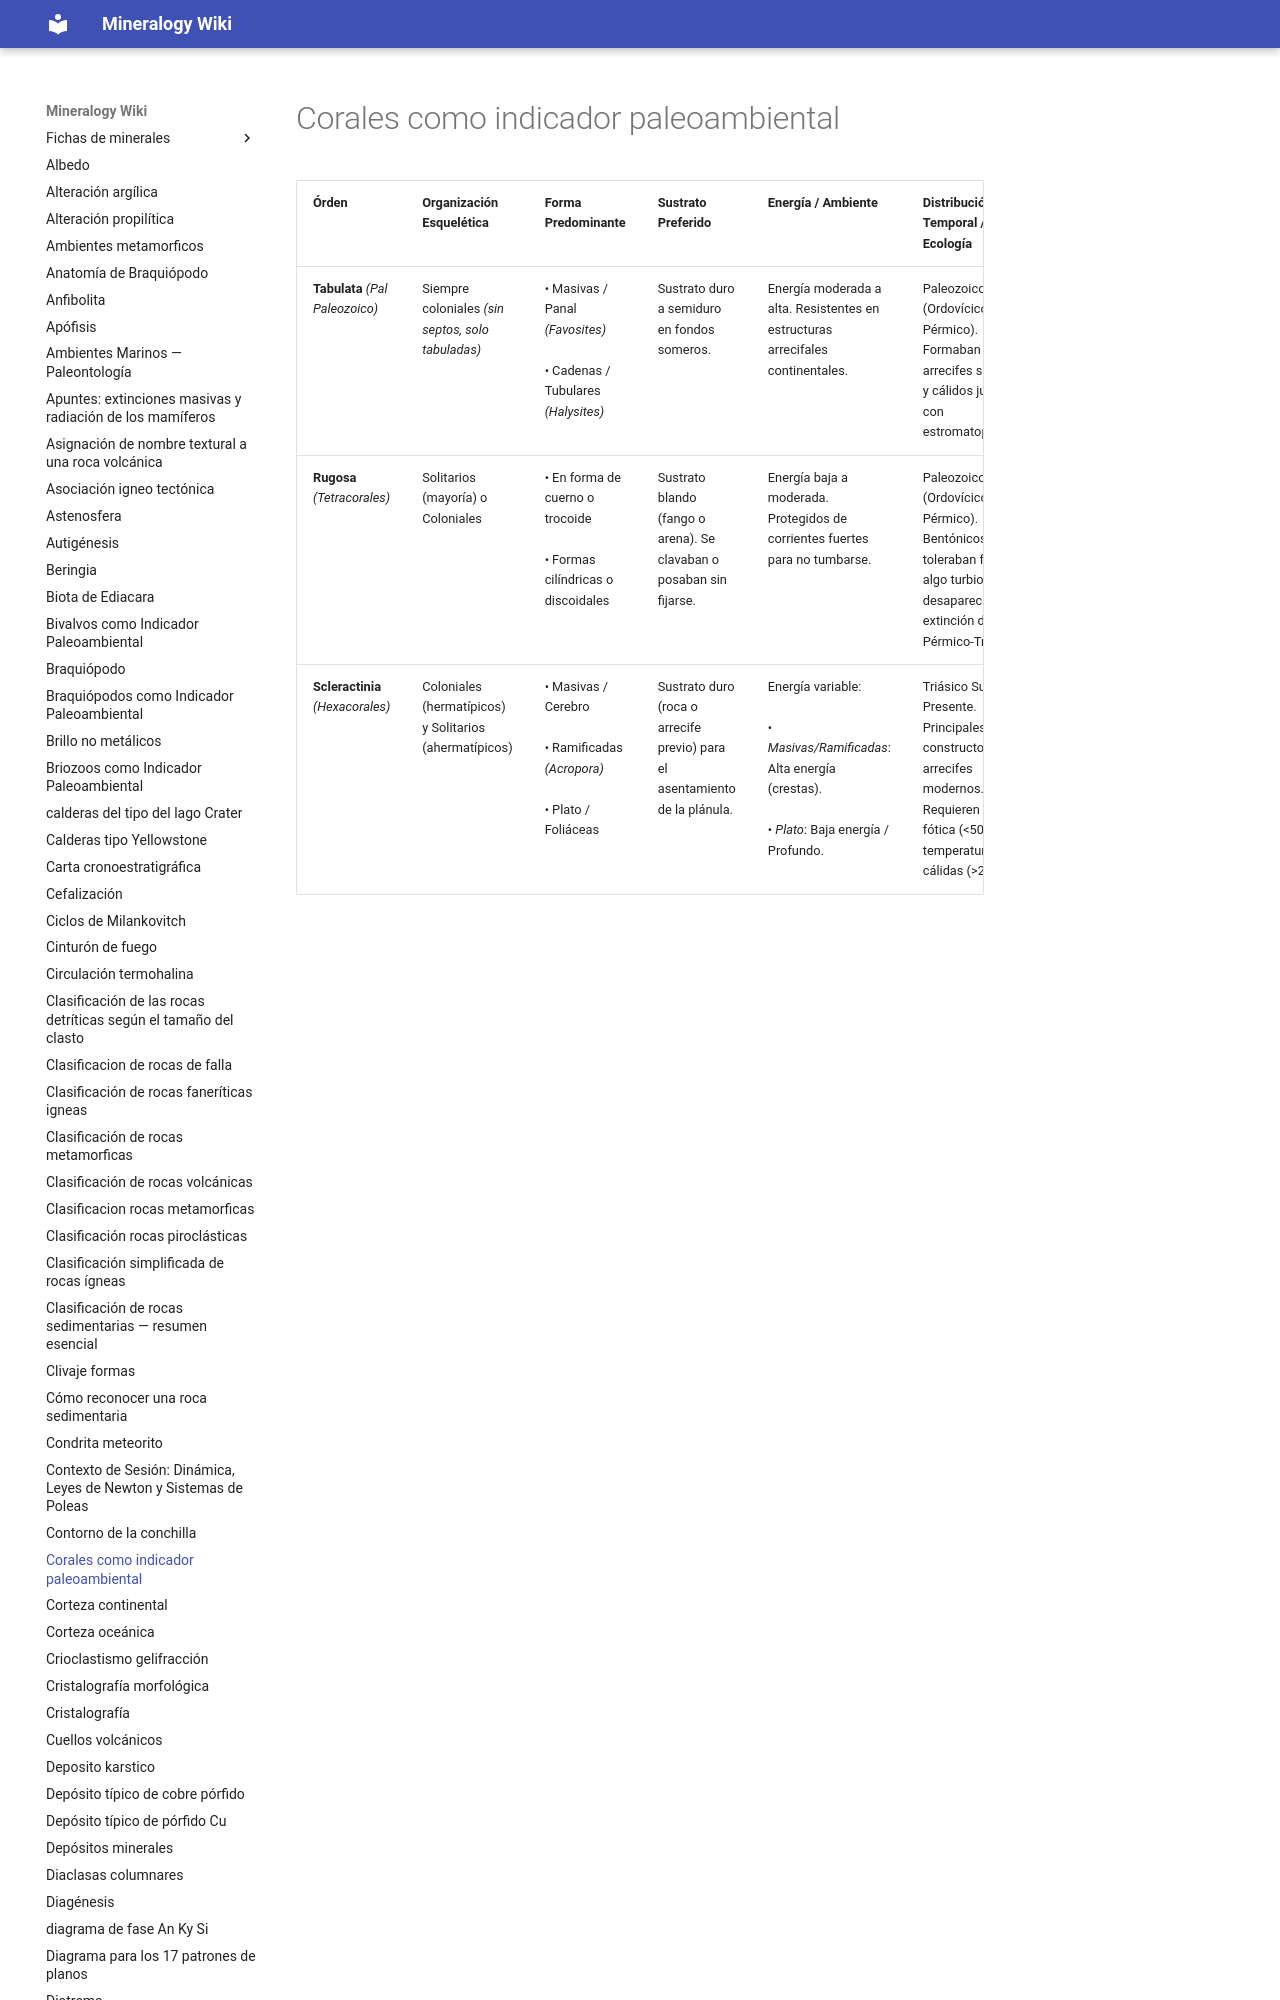

repository: lucianoab10-web/mineralogy-wiki · page: corales como indicador paleoambiental/index.html · generator: mkdocs

| Órden | Organización Esquelética | Forma Predominante | Sustrato Preferido | Energía / Ambiente | Distribución Temporal / Ecología |
| :--- | :--- | :--- | :--- | :--- | :--- |
| **Tabulata** *(Pal Paleozoico)* | Siempre coloniales *(sin septos, solo tabuladas)* | • Masivas / Panal *(Favosites)*<br><br>• Cadenas / Tubulares *(Halysites)* | Sustrato duro a semiduro en fondos someros. | Energía moderada a alta. Resistentes en estructura
